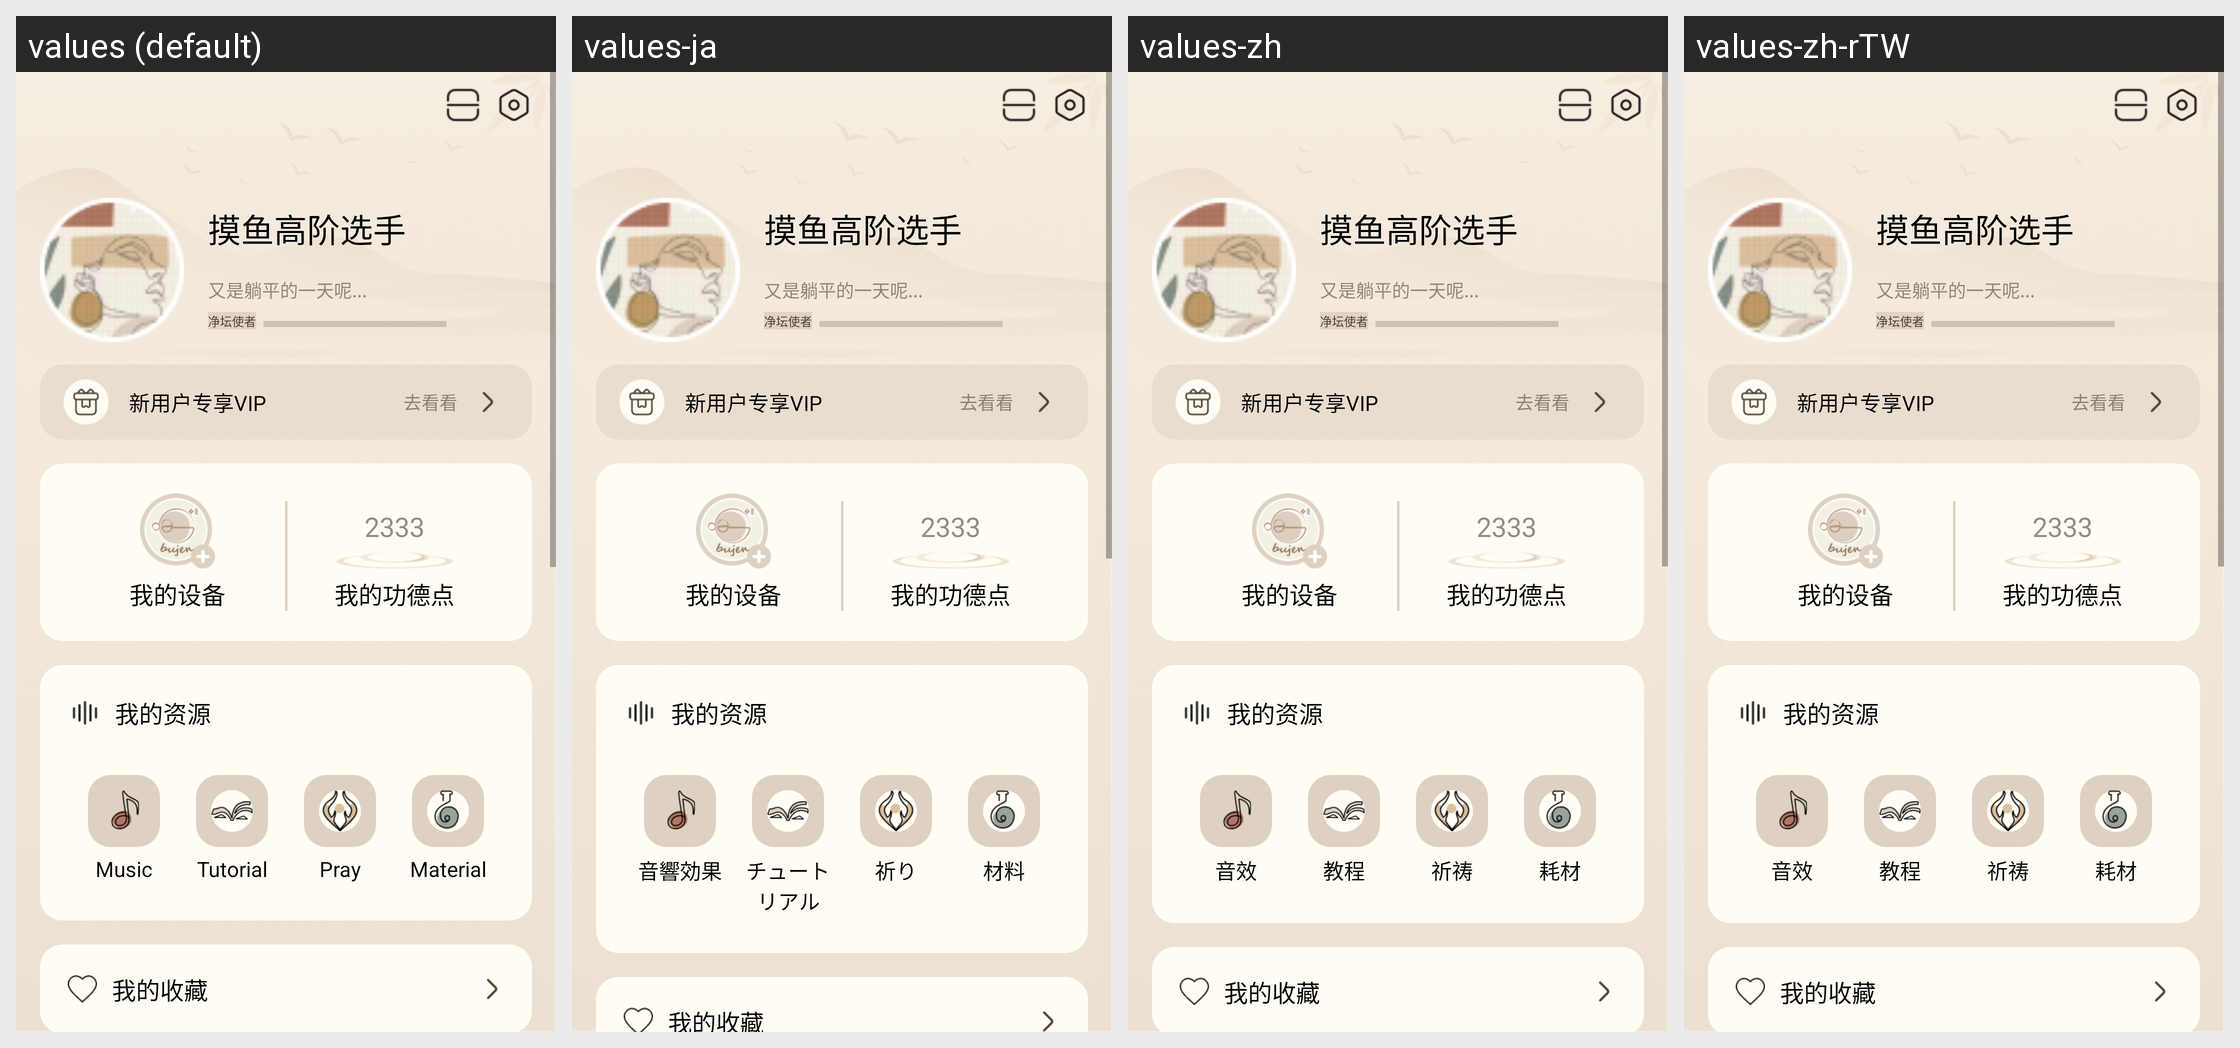

Strings drawn on this Android screen and how each of the app's shown locales translates them:
Android screen res/layout/fragment_settings.xml rendered under 4 locales, left to right: values (default), values-ja, values-zh, values-zh-rTW. Device: Nexus 5 (rendered at 1080×1920; each locale shown at half size, 540×960, under a caption strip naming it); theme Theme.AppCompat.Light.NoActionBar.
Strings drawn on this screen, with the default value and each locale's value (text and hints the layout hard-codes, and strings that could not be matched under every locale, appear in the picture but are not listed):

sound_effects
  values: Music
  values-ja: 音響効果
  values-zh: 音效
  values-zh-rTW: 音效

tutorial
  values: Tutorial
  values-ja: チュートリアル
  values-zh: 教程
  values-zh-rTW: 教程

consumables
  values: Material
  values-ja: 材料
  values-zh: 耗材
  values-zh-rTW: 耗材
